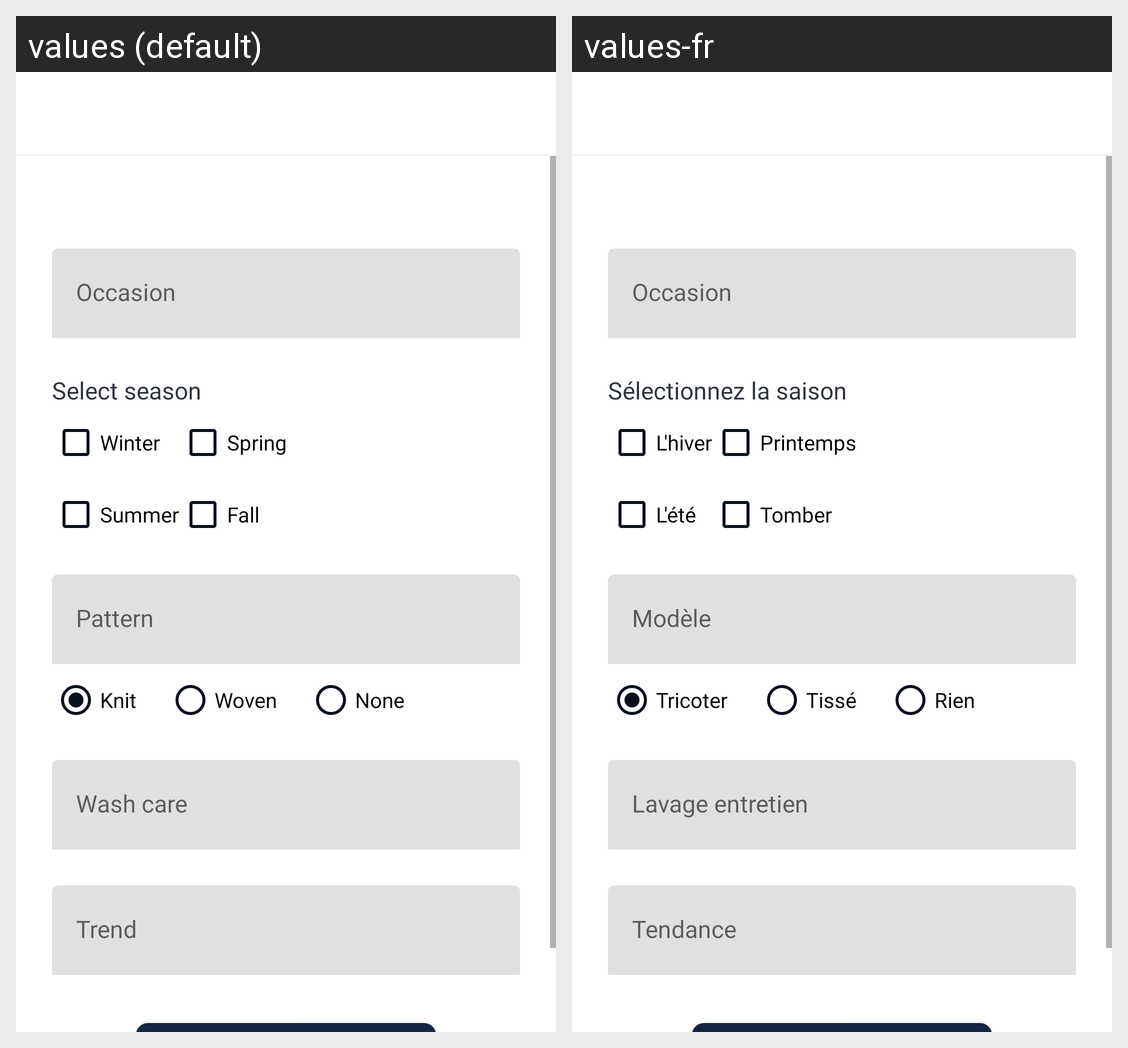

The same Android screen rendered under two of its app's locales, left to right. List the strings drawn on it with the default value and each locale's translation.
Android screen res/layout/activity_add_product_info_3.xml rendered under 2 locales, left to right: values (default), values-fr. Device: Nexus 5 (rendered at 1080×1920; each locale shown at half size, 540×960, under a caption strip naming it); theme Theme.Vastra.NoActionBar.
Strings drawn on this screen, with the default value and each locale's value (text and hints the layout hard-codes, and strings that could not be matched under every locale, appear in the picture but are not listed):

label_select_season
  values: Select season
  values-fr: Sélectionnez la saison

season_winter
  values: Winter
  values-fr: L'hiver

season_spring
  values: Spring
  values-fr: Printemps

season_summer
  values: Summer
  values-fr: L'été

season_fall
  values: Fall
  values-fr: Tomber

knit
  values: Knit
  values-fr: Tricoter

woven
  values: Woven
  values-fr: Tissé

none
  values: None
  values-fr: Rien
